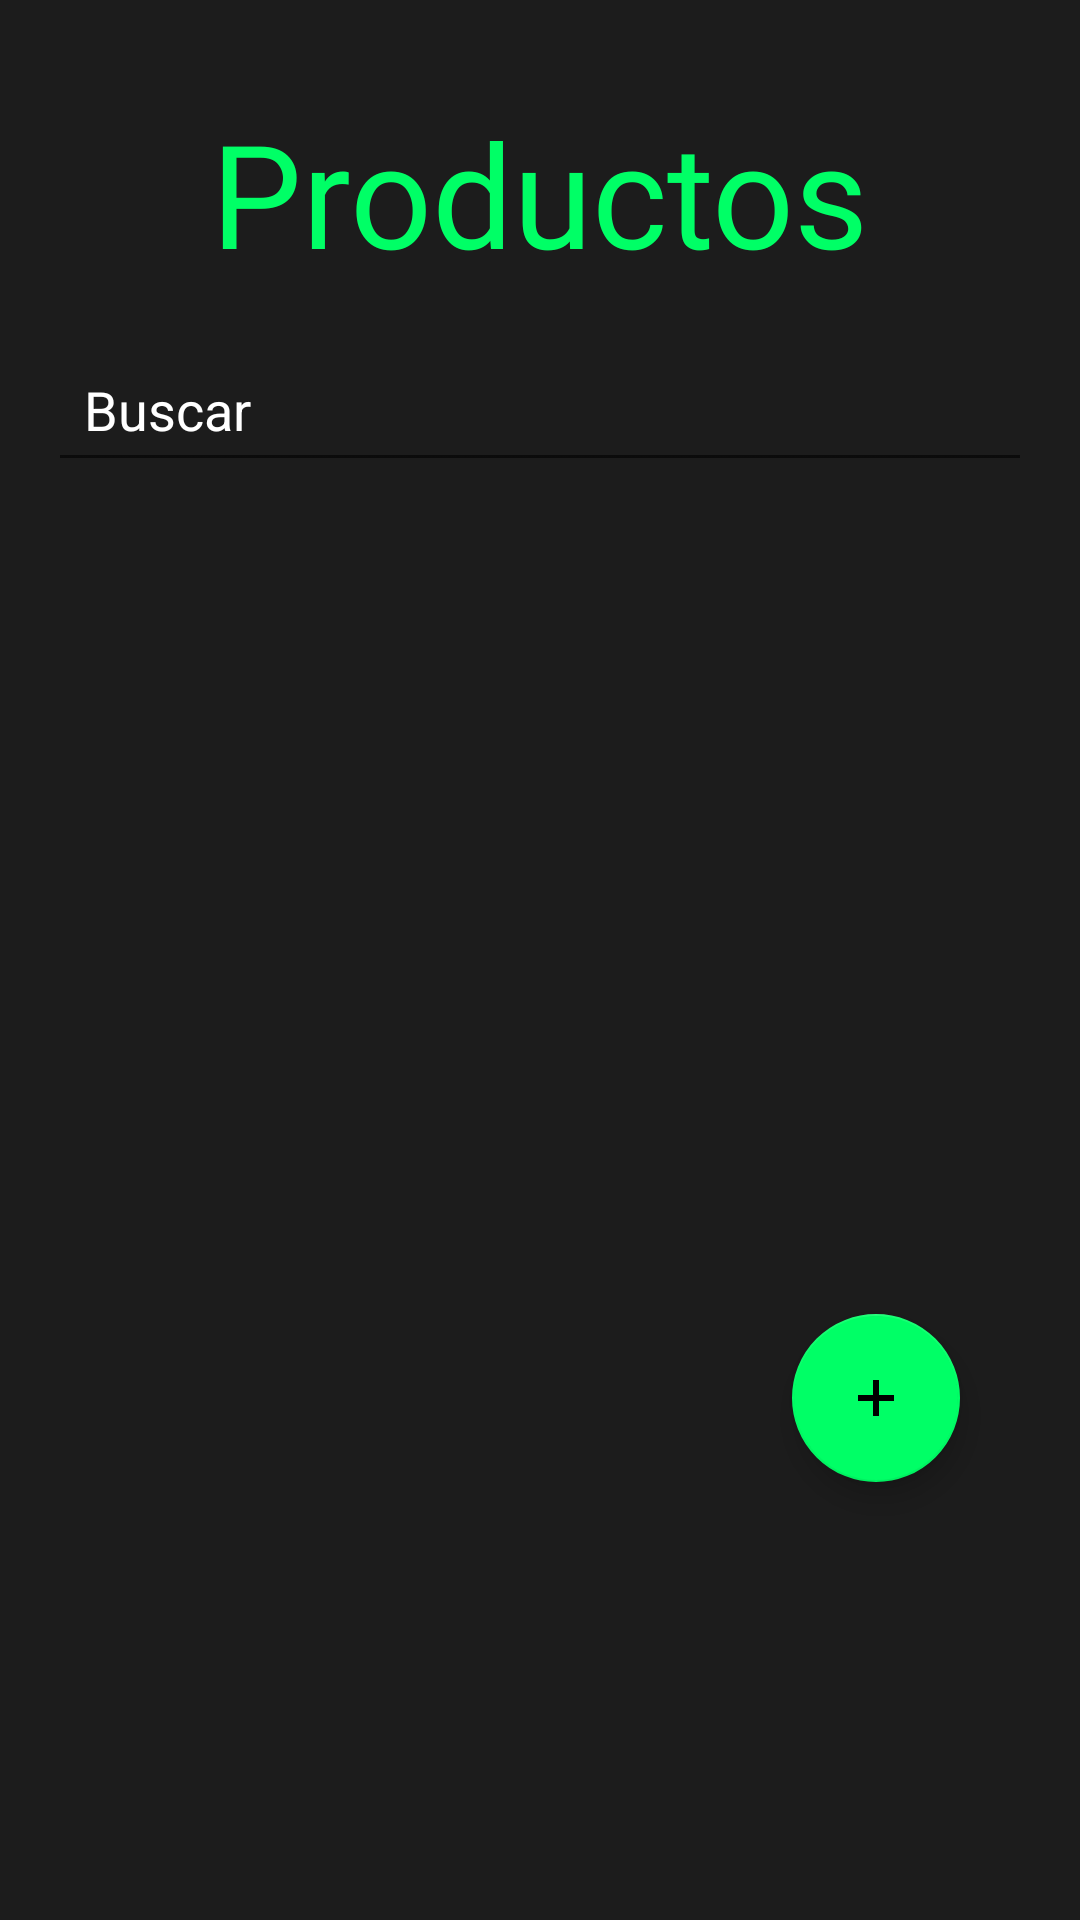

Produce the Android XML layout that renders to this screen, including the resource entries it uses.
<!-- AndroidManifest.xml: application theme Theme.ChopifyApp -->
<!-- res/layout/fragment_products.xml -->
<androidx.constraintlayout.widget.ConstraintLayout xmlns:android="http://schemas.android.com/apk/res/android"
    xmlns:app="http://schemas.android.com/apk/res-auto"
    android:id="@+id/relativeLayout"
    android:layout_width="match_parent"
    android:layout_height="match_parent"
    android:background="@color/negro_carbon"
    android:padding="16dp">

    <TextView
        android:id="@+id/tvTituloProductos"
        android:layout_width="wrap_content"
        android:layout_height="wrap_content"
        android:layout_marginBottom="16dp"
        android:fontFamily="@font/nunito_bold"
        android:paddingTop="16dp"
        android:text="@string/title_products"
        android:textColor="@color/verde_lima"
        android:textSize="48sp"
        app:layout_constraintLeft_toLeftOf="parent"
        app:layout_constraintRight_toRightOf="parent"
        app:layout_constraintTop_toTopOf="parent" />

    <EditText
        android:id="@+id/etBuscarProductos"
        android:layout_width="match_parent"
        android:layout_height="wrap_content"
        android:layout_marginTop="16dp"
        android:hint="@string/search"
        android:padding="12dp"
        android:textColor="@color/white"
        android:textColorHint="@color/white"
        android:inputType="text"
        android:autofillHints=""
        app:layout_constraintStart_toStartOf="parent"
        app:layout_constraintTop_toBottomOf="@id/tvTituloProductos" />

    <androidx.recyclerview.widget.RecyclerView
        android:id="@+id/rvProductos"
        android:layout_width="match_parent"
        android:layout_height="0dp"
        android:layout_marginTop="16dp"
        android:clipToPadding="false"
        android:scrollbars="vertical"
        app:layout_constraintBottom_toBottomOf="parent"
        app:layout_constraintEnd_toEndOf="parent"
        app:layout_constraintStart_toStartOf="parent"
        android:layout_marginBottom="120dp"
        app:layout_constraintTop_toBottomOf="@id/etBuscarProductos" />

    <com.google.android.material.floatingactionbutton.FloatingActionButton
        android:id="@+id/fabAgregarProducto"
        android:layout_width="wrap_content"
        android:layout_height="wrap_content"
        android:layout_marginEnd="24dp"
        android:layout_marginBottom="130dp"
        android:importantForAccessibility="no"
        android:src="@drawable/ic_add_outline"
        app:backgroundTint="@color/verde_lima"
        app:fabSize="normal"
        app:layout_constraintBottom_toBottomOf="parent"
        app:layout_constraintEnd_toEndOf="parent" />

</androidx.constraintlayout.widget.ConstraintLayout>
<!-- resources referenced by this layout -->
<resources>
  <color name="negro_carbon">#1C1C1C</color>
  <color name="verde_lima">#00FF66</color>
  <color name="white">#FFFFFFFF</color>
  <!-- drawable ic_add_outline (drawable) -->
  <vector xmlns:android="http://schemas.android.com/apk/res/android"
      android:width="52dp"
      android:height="52dp"
      android:viewportWidth="24"
      android:viewportHeight="24">
  
      <path
          android:fillColor="@color/negro_carbon"
          android:pathData="M13,11h5v2h-5v5h-2v-5H6v-2h5V6h2v5z"/>
  </vector>
  <string name="search">Buscar</string>
  <string name="title_products">Productos</string>
  <style name="Theme.ChopifyApp" parent="Theme.MaterialComponents.DayNight.NoActionBar">
          
          <item name="colorPrimary">@color/purple_500</item>
          <item name="colorPrimaryVariant">@color/purple_700</item>
          <item name="colorOnPrimary">@color/white</item>
          
          <item name="colorSecondary">@color/teal_200</item>
          <item name="colorSecondaryVariant">@color/teal_700</item>
          <item name="colorOnSecondary">@color/black</item>
          
          <item name="android:statusBarColor">?attr/colorPrimaryVariant</item>
          
      </style>
  <color name="purple_500">#FF6200EE</color>
  <color name="purple_700">#FF3700B3</color>
  <color name="teal_200">#FF03DAC5</color>
  <color name="teal_700">#FF018786</color>
  <color name="black">#FF000000</color>
</resources>
